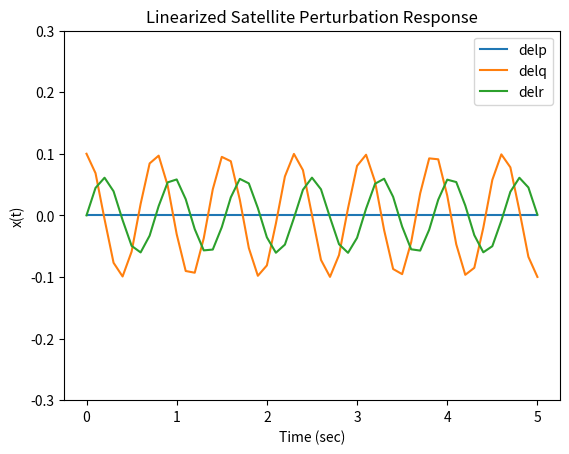

Here is the Python script that generated this plot:
# -*- coding: utf-8 -*-
"""
ASEN-5044 HW#1, Problem 3 

State-space matrix for an orbiting satellite
 
"""
import numpy as np
import matplotlib.pyplot as plt 
from scipy.linalg import expm 

debug = False
# Params and IC
Ix, Iy, Iz = 500, 750, 1000 # kgm**3 
p0 = 20 # rad/s
x0 = np.array([0, 0.1, 0]).T

dt = 0.1 # s
t0,t1 = 0.0, 5.0
step = int(t1/dt)+1
time = np.linspace(t0,t1,step)
if debug: print('time:\n',time)

# State space form matricies 
A = np.array([[0, 0, 0],[0, 0, p0*(Ix-Iz)/Iy],[0, p0*(Iy-Ix)/Iz, 0]])
B = np.array([[1/Ix, 0, 0],[0, 1/Iy, 0],[0, 0, 1/Iz]])
C = np.array([[1, 0, 0],[0, 1, 0],[0, 0, 1]])
D = np.zeros_like([B])

#
STM = expm(A*dt)
print("State Transitional Matrix:")
print(STM)

# Initialize empty lists to receive STM and state information
x_t = []
delp = []
delq = []
delr = []

for i,t in enumerate(time):
    x_t.append(list(np.matmul(expm(A*t),x0)))
    delp.append(x_t[i][0])
    delq.append(x_t[i][1])
    delr.append(x_t[i][2])

if debug: print('x(t)=e^At |0-5sec:\n',x_t)
plt.plot(time, delp,label='delp')
plt.plot(time, delq,label='delq')
plt.plot(time, delr,label='delr')
plt.legend()
plt.xlabel('Time (sec)')
plt.ylabel('x(t)')
plt.ylim([-.3,.3])
plt.title('Linearized Satellite Perturbation Response')
plt.show()